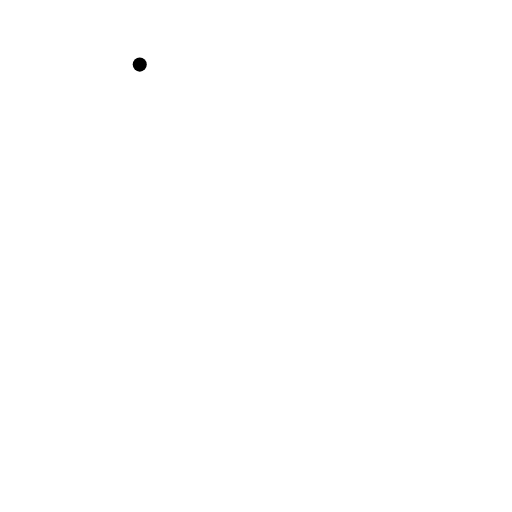
t = 0.00 s
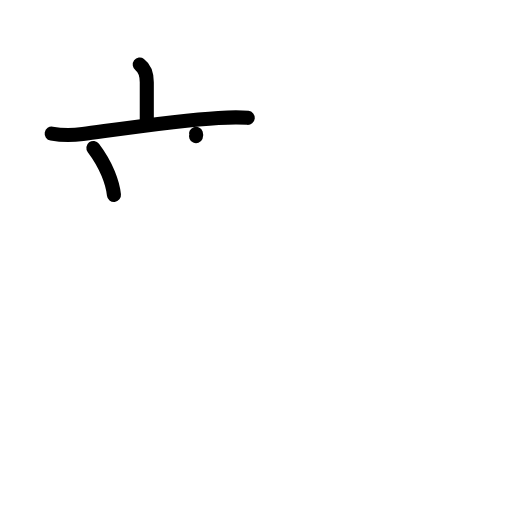
t = 3.13 s
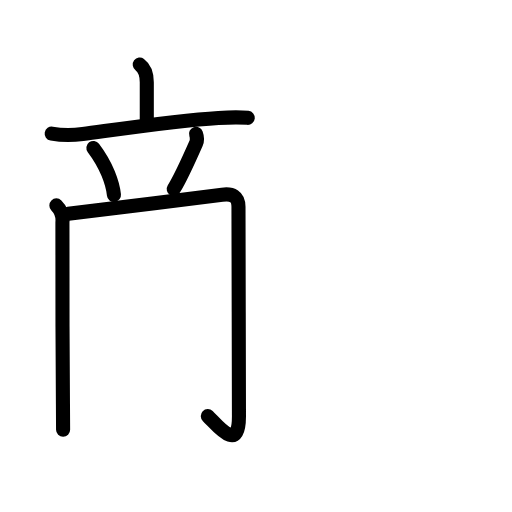
t = 5.94 s
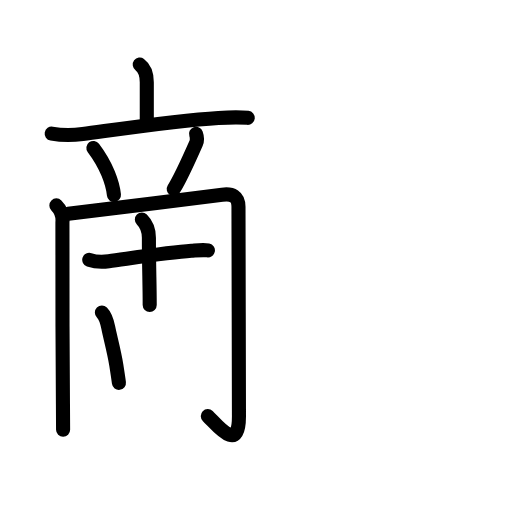
t = 8.92 s
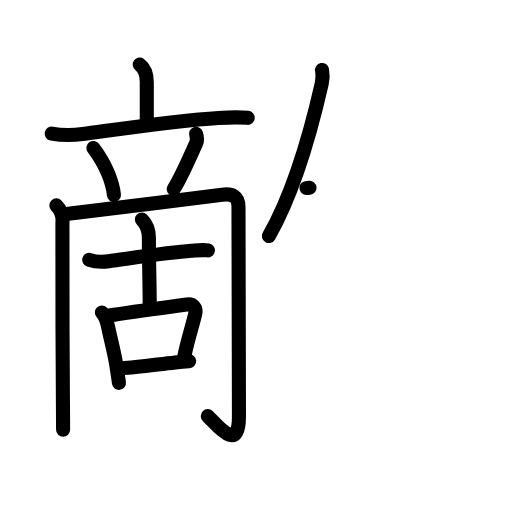
t = 12.08 s
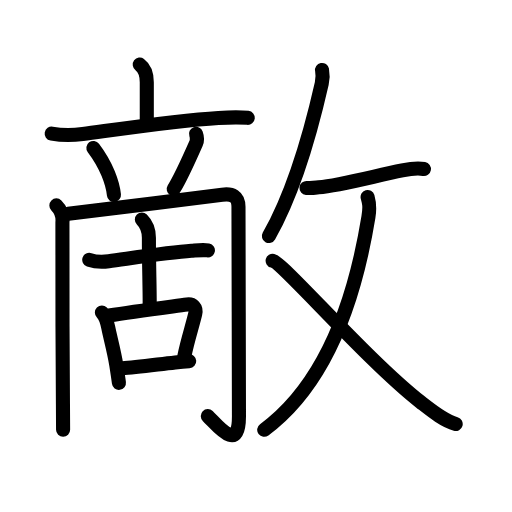
t = 15.00 s

The animated SVG that drew these frames (rendered in a browser with its animation timeline set to each time). Animation: 50 SMIL elements (animate=50); one cycle of 15.00 s.

<?xml version="1.0" encoding="UTF-8"?>
<!--
AniKanjiVG is licensed by CC-BY-SA Paul C. Sommerhoff (https://bitbucket.org/sommerhoff/anikanjivg).
AniKanjiVG uses KanjiVG which is licensed by CC-BY-SA Ulrich Apel (http://kanjivg.tagaini.net).
See also http://creativecommons.org/licenses/by-sa/3.0/
-->
<svg xmlns:kvg='http://kanjivg.tagaini.net' xmlns='http://www.w3.org/2000/svg' width='109' height='109' viewBox='0 0 109 109' style='fill:none;stroke:#000000;stroke-width:3;stroke-linecap:round;stroke-linejoin:round;' id="kvg:kanji_06575"><g id="kvg:06575" kvg:element="敵"><g id="kvg:06575-g1" kvg:position="left" kvg:phon="啇"><g id="kvg:06575-g2" kvg:element="亠"><path id="kvg:06575-s1" kvg:type="㇑a" d="M29.75,13.75c1,0.75,1.5,2,1.5,3.75s0,4.88,0,8"><animate attributeName="d" begin="0.0s" dur="1.0s" from="M29.75,13.75C29.75,13.75,29.75,13.75,29.75,13.75" to="M29.75,13.75c1,0.75,1.5,2,1.5,3.75s0,4.88,0,8" />
</path>
<path id="kvg:06575-s2" kvg:type="㇐" d="M11,28.45c2.38,0.42,4.46,0.37,6.62,0.09c7.76-1.04,20.11-2.9,28.88-3.43c2.1-0.13,4.25-0.23,6.25-0.02"><animate attributeName="d" begin="1.0s" dur="0.3333333333333333s" from="M11,28.45C11,28.45,11,28.45,11,28.45" to="M11,28.45c2.38,0.42,4.46,0.37,6.62,0.09" />
<animate attributeName="d" begin="1.3333333333333333s" dur="0.3333333333333333s" from="M11,28.45c2.38,0.42,4.46,0.37,6.62,0.09c0,0,0,0,0,0,0" to="M11,28.45c2.38,0.42,4.46,0.37,6.62,0.09c7.76-1.04,20.11-2.9,28.88-3.43" />
<animate attributeName="d" begin="1.6666666666666665s" dur="0.3333333333333333s" from="M11,28.45c2.38,0.42,4.46,0.37,6.62,0.09c7.76-1.04,20.11-2.9,28.88-3.43c0,0,0,0,0,0,0" to="M11,28.45c2.38,0.42,4.46,0.37,6.62,0.09c7.76-1.04,20.11-2.9,28.88-3.43c2.1-0.13,4.25-0.23,6.25-0.02" />
<animate attributeName="d" begin="0s" dur="1.0s" from="M-100,-100" to="M-100,-100" />
</path>
</g>
<path id="kvg:06575-s3" kvg:type="㇔" d="M19.88,31.5c2.83,3.73,4.12,7.54,4.38,10"><animate attributeName="d" begin="2.0s" dur="1.0s" from="M19.88,31.5C19.88,31.5,19.88,31.5,19.88,31.5" to="M19.88,31.5c2.83,3.73,4.12,7.54,4.38,10" />
<animate attributeName="d" begin="0s" dur="2.0s" from="M-100,-100" to="M-100,-100" />
</path>
<path id="kvg:06575-s4" kvg:type="㇒" d="M41.73,28.5c0.27,0.75,0.18,1.63,0.04,1.94c-1.4,3.18-3.69,8.06-4.78,9.81"><animate attributeName="d" begin="3.0s" dur="0.5s" from="M41.73,28.5C41.73,28.5,41.73,28.5,41.73,28.5" to="M41.73,28.5c0.27,0.75,0.18,1.63,0.04,1.94" />
<animate attributeName="d" begin="3.5s" dur="0.5s" from="M41.73,28.5c0.27,0.75,0.18,1.63,0.04,1.94c0,0,0,0,0,0,0" to="M41.73,28.5c0.27,0.75,0.18,1.63,0.04,1.94c-1.4,3.18-3.69,8.06-4.78,9.81" />
<animate attributeName="d" begin="0s" dur="3.0s" from="M-100,-100" to="M-100,-100" />
</path>
<g id="kvg:06575-g3" kvg:element="冂"><path id="kvg:06575-s5" kvg:type="㇑" d="M12,43.73c0.88,0.88,1.42,2.25,1.29,3.63c-0.11,1.1,0.04,26.93,0.11,38.64c0.02,2.98,0.03,5.03,0.03,5.5"><animate attributeName="d" begin="4.0s" dur="0.3333333333333333s" from="M12,43.73C12,43.73,12,43.73,12,43.73" to="M12,43.73c0.88,0.88,1.42,2.25,1.29,3.63" />
<animate attributeName="d" begin="4.333333333333333s" dur="0.3333333333333333s" from="M12,43.73c0.88,0.88,1.42,2.25,1.29,3.63c0,0,0,0,0,0,0" to="M12,43.73c0.88,0.88,1.42,2.25,1.29,3.63c-0.11,1.1,0.04,26.93,0.11,38.64" />
<animate attributeName="d" begin="4.666666666666667s" dur="0.3333333333333333s" from="M12,43.73c0.88,0.88,1.42,2.25,1.29,3.63c-0.11,1.1,0.04,26.93,0.11,38.64c0,0,0,0,0,0,0" to="M12,43.73c0.88,0.88,1.42,2.25,1.29,3.63c-0.11,1.1,0.04,26.93,0.11,38.64c0.02,2.98,0.03,5.03,0.03,5.5" />
<animate attributeName="d" begin="0s" dur="4.0s" from="M-100,-100" to="M-100,-100" />
</path>
<path id="kvg:06575-s6" kvg:type="㇆a" d="M14.54,45.52c5.09-0.61,23.59-2.9,32.75-4.07c2.17-0.28,3.48,0.3,3.48,2.59c0,1.29,0.1,41.09,0.1,44.62c0,7.96-4.62,1.84-6.63-0.08"><animate attributeName="d" begin="5.0s" dur="0.25s" from="M14.54,45.52C14.54,45.52,14.54,45.52,14.54,45.52" to="M14.54,45.52c5.09-0.61,23.59-2.9,32.75-4.07" />
<animate attributeName="d" begin="5.25s" dur="0.25s" from="M14.54,45.52c5.09-0.61,23.59-2.9,32.75-4.07c0,0,0,0,0,0,0" to="M14.54,45.52c5.09-0.61,23.59-2.9,32.75-4.07c2.17-0.28,3.48,0.3,3.48,2.59" />
<animate attributeName="d" begin="5.5s" dur="0.25s" from="M14.54,45.52c5.09-0.61,23.59-2.9,32.75-4.07c2.17-0.28,3.48,0.3,3.48,2.59c0,0,0,0,0,0,0" to="M14.54,45.52c5.09-0.61,23.59-2.9,32.75-4.07c2.17-0.28,3.48,0.3,3.48,2.59c0,1.29,0.1,41.09,0.1,44.62" />
<animate attributeName="d" begin="5.75s" dur="0.25s" from="M14.54,45.52c5.09-0.61,23.59-2.9,32.75-4.07c2.17-0.28,3.48,0.3,3.48,2.59c0,1.29,0.1,41.09,0.1,44.62c0,0,0,0,0,0,0" to="M14.54,45.52c5.09-0.61,23.59-2.9,32.75-4.07c2.17-0.28,3.48,0.3,3.48,2.59c0,1.29,0.1,41.09,0.1,44.62c0,7.96-4.62,1.84-6.63-0.08" />
<animate attributeName="d" begin="0s" dur="5.0s" from="M-100,-100" to="M-100,-100" />
</path>
</g>
<g id="kvg:06575-g4" kvg:element="古"><g id="kvg:06575-g5" kvg:element="十" kvg:position="top"><path id="kvg:06575-s7" kvg:type="㇐" d="M19,55.31c1.4,0.48,2.73,0.5,4.16,0.3c4.43-0.59,12.76-1.88,17.6-2.21c0.9-0.06,2.51-0.28,3.5-0.08"><animate attributeName="d" begin="6.0s" dur="0.3333333333333333s" from="M19,55.31C19,55.31,19,55.31,19,55.31" to="M19,55.31c1.4,0.48,2.73,0.5,4.16,0.3" />
<animate attributeName="d" begin="6.333333333333333s" dur="0.3333333333333333s" from="M19,55.31c1.4,0.48,2.73,0.5,4.16,0.3c0,0,0,0,0,0,0" to="M19,55.31c1.4,0.48,2.73,0.5,4.16,0.3c4.43-0.59,12.76-1.88,17.6-2.21" />
<animate attributeName="d" begin="6.666666666666667s" dur="0.3333333333333333s" from="M19,55.31c1.4,0.48,2.73,0.5,4.16,0.3c4.43-0.59,12.76-1.88,17.6-2.21c0,0,0,0,0,0,0" to="M19,55.31c1.4,0.48,2.73,0.5,4.16,0.3c4.43-0.59,12.76-1.88,17.6-2.21c0.9-0.06,2.51-0.28,3.5-0.08" />
<animate attributeName="d" begin="0s" dur="6.0s" from="M-100,-100" to="M-100,-100" />
</path>
<path id="kvg:06575-s8" kvg:type="㇑a" d="M30.2,46.75c1.02,1.02,1.5,2.25,1.5,3.88c0,6.12,0.17,9.74,0.17,14.3"><animate attributeName="d" begin="7.0s" dur="0.5s" from="M30.2,46.75C30.2,46.75,30.2,46.75,30.2,46.75" to="M30.2,46.75c1.02,1.02,1.5,2.25,1.5,3.88" />
<animate attributeName="d" begin="7.5s" dur="0.5s" from="M30.2,46.75c1.02,1.02,1.5,2.25,1.5,3.88c0,0,0,0,0,0,0" to="M30.2,46.75c1.02,1.02,1.5,2.25,1.5,3.88c0,6.12,0.17,9.74,0.17,14.3" />
<animate attributeName="d" begin="0s" dur="7.0s" from="M-100,-100" to="M-100,-100" />
</path>
</g>
<g id="kvg:06575-g6" kvg:element="口" kvg:position="bottom"><path id="kvg:06575-s9" kvg:type="㇑" d="M21.69,66.54c0.82,0.82,1.06,1.71,1.36,3.22c0.4,2.03,1.22,4.91,1.71,7.95c0.22,1.39,0.42,2.7,0.56,3.79"><animate attributeName="d" begin="8.0s" dur="0.3333333333333333s" from="M21.69,66.54C21.69,66.54,21.69,66.54,21.69,66.54" to="M21.69,66.54c0.82,0.82,1.06,1.71,1.36,3.22" />
<animate attributeName="d" begin="8.333333333333334s" dur="0.3333333333333333s" from="M21.69,66.54c0.82,0.82,1.06,1.71,1.36,3.22c0,0,0,0,0,0,0" to="M21.69,66.54c0.82,0.82,1.06,1.71,1.36,3.22c0.4,2.03,1.22,4.91,1.71,7.95" />
<animate attributeName="d" begin="8.666666666666666s" dur="0.3333333333333333s" from="M21.69,66.54c0.82,0.82,1.06,1.71,1.36,3.22c0.4,2.03,1.22,4.91,1.71,7.95c0,0,0,0,0,0,0" to="M21.69,66.54c0.82,0.82,1.06,1.71,1.36,3.22c0.4,2.03,1.22,4.91,1.71,7.95c0.22,1.39,0.42,2.7,0.56,3.79" />
<animate attributeName="d" begin="0s" dur="8.0s" from="M-100,-100" to="M-100,-100" />
</path>
<path id="kvg:06575-s10" kvg:type="㇕b" d="M23.21,67.17c5.16-0.8,12.66-1.8,16.62-2.35c1.18-0.16,2.04,0.67,1.73,2.01c-0.57,2.44-1.66,5.7-2.31,8.98"><animate attributeName="d" begin="9.0s" dur="0.3333333333333333s" from="M23.21,67.17C23.21,67.17,23.21,67.17,23.21,67.17" to="M23.21,67.17c5.16-0.8,12.66-1.8,16.62-2.35" />
<animate attributeName="d" begin="9.333333333333334s" dur="0.3333333333333333s" from="M23.21,67.17c5.16-0.8,12.66-1.8,16.62-2.35c0,0,0,0,0,0,0" to="M23.21,67.17c5.16-0.8,12.66-1.8,16.62-2.35c1.18-0.16,2.04,0.67,1.73,2.01" />
<animate attributeName="d" begin="9.666666666666666s" dur="0.3333333333333333s" from="M23.21,67.17c5.16-0.8,12.66-1.8,16.62-2.35c1.18-0.16,2.04,0.67,1.73,2.01c0,0,0,0,0,0,0" to="M23.21,67.17c5.16-0.8,12.66-1.8,16.62-2.35c1.18-0.16,2.04,0.67,1.73,2.01c-0.57,2.44-1.66,5.7-2.31,8.98" />
<animate attributeName="d" begin="0s" dur="9.0s" from="M-100,-100" to="M-100,-100" />
</path>
<path id="kvg:06575-s11" kvg:type="㇐b" d="M26.04,78.4c2.76-0.14,7.14-0.77,11.25-1.24c1.09-0.13,2.11-0.22,2.99-0.27"><animate attributeName="d" begin="10.0s" dur="0.5s" from="M26.04,78.4C26.04,78.4,26.04,78.4,26.04,78.4" to="M26.04,78.4c2.76-0.14,7.14-0.77,11.25-1.24" />
<animate attributeName="d" begin="10.5s" dur="0.5s" from="M26.04,78.4c2.76-0.14,7.14-0.77,11.25-1.24c0,0,0,0,0,0,0" to="M26.04,78.4c2.76-0.14,7.14-0.77,11.25-1.24c1.09-0.13,2.11-0.22,2.99-0.27" />
<animate attributeName="d" begin="0s" dur="10.0s" from="M-100,-100" to="M-100,-100" />
</path>
</g>
</g>
</g>
<g id="kvg:06575-g7" kvg:element="攴" kvg:variant="true" kvg:original="攵" kvg:position="right" kvg:radical="general"><g id="kvg:06575-g8" kvg:position="top"><path id="kvg:06575-s12" kvg:type="㇒" d="M68.56,14.89c0.19,0.98,0.2,1.71-0.06,2.87c-1.68,7.4-5.45,22.25-11.25,32.49"><animate attributeName="d" begin="11.0s" dur="0.5s" from="M68.56,14.89C68.56,14.89,68.56,14.89,68.56,14.89" to="M68.56,14.89c0.19,0.98,0.2,1.71-0.06,2.87" />
<animate attributeName="d" begin="11.5s" dur="0.5s" from="M68.56,14.89c0.19,0.98,0.2,1.71-0.06,2.87c0,0,0,0,0,0,0" to="M68.56,14.89c0.19,0.98,0.2,1.71-0.06,2.87c-1.68,7.4-5.45,22.25-11.25,32.49" />
<animate attributeName="d" begin="0s" dur="11.0s" from="M-100,-100" to="M-100,-100" />
</path>
<path id="kvg:06575-s13" kvg:type="㇐" d="M65.25,40.01c1.25,0.11,2.11-0.09,2.59-0.13c4.34-0.37,11.79-2.38,17.79-3.61c1.27-0.26,3.37-0.52,4.62-0.3"><animate attributeName="d" begin="12.0s" dur="0.3333333333333333s" from="M65.25,40.01C65.25,40.01,65.25,40.01,65.25,40.01" to="M65.25,40.01c1.25,0.11,2.11-0.09,2.59-0.13" />
<animate attributeName="d" begin="12.333333333333334s" dur="0.3333333333333333s" from="M65.25,40.01c1.25,0.11,2.11-0.09,2.59-0.13c0,0,0,0,0,0,0" to="M65.25,40.01c1.25,0.11,2.11-0.09,2.59-0.13c4.34-0.37,11.79-2.38,17.79-3.61" />
<animate attributeName="d" begin="12.666666666666666s" dur="0.3333333333333333s" from="M65.25,40.01c1.25,0.11,2.11-0.09,2.59-0.13c4.34-0.37,11.79-2.38,17.79-3.61c0,0,0,0,0,0,0" to="M65.25,40.01c1.25,0.11,2.11-0.09,2.59-0.13c4.34-0.37,11.79-2.38,17.79-3.61c1.27-0.26,3.37-0.52,4.62-0.3" />
<animate attributeName="d" begin="0s" dur="12.0s" from="M-100,-100" to="M-100,-100" />
</path>
</g>
<g id="kvg:06575-g9" kvg:element="乂" kvg:position="bottom"><g id="kvg:06575-g10" kvg:element="丿"><path id="kvg:06575-s14" kvg:type="㇒" d="M78.26,41.93c0.35,1.22,0.54,2.09,0.17,4.31c-3.3,20.2-10.18,36.39-22.18,45.26"><animate attributeName="d" begin="13.0s" dur="0.5s" from="M78.26,41.93C78.26,41.93,78.26,41.93,78.26,41.93" to="M78.26,41.93c0.35,1.22,0.54,2.09,0.17,4.31" />
<animate attributeName="d" begin="13.5s" dur="0.5s" from="M78.26,41.93c0.35,1.22,0.54,2.09,0.17,4.31c0,0,0,0,0,0,0" to="M78.26,41.93c0.35,1.22,0.54,2.09,0.17,4.31c-3.3,20.2-10.18,36.39-22.18,45.26" />
<animate attributeName="d" begin="0s" dur="13.0s" from="M-100,-100" to="M-100,-100" />
</path>
</g>
<path id="kvg:06575-s15" kvg:type="㇏" d="M58.04,55.51c2.28,0.56,20.11,21.2,31.51,30.1c2.21,1.72,4.83,3.9,7.46,4.65"><animate attributeName="d" begin="14.0s" dur="0.5s" from="M58.04,55.51C58.04,55.51,58.04,55.51,58.04,55.51" to="M58.04,55.51c2.28,0.56,20.11,21.2,31.51,30.1" />
<animate attributeName="d" begin="14.5s" dur="0.5s" from="M58.04,55.51c2.28,0.56,20.11,21.2,31.51,30.1c0,0,0,0,0,0,0" to="M58.04,55.51c2.28,0.56,20.11,21.2,31.51,30.1c2.21,1.72,4.83,3.9,7.46,4.65" />
<animate attributeName="d" begin="0s" dur="14.0s" from="M-100,-100" to="M-100,-100" />
</path>
</g>
</g>
</g>
</svg>
